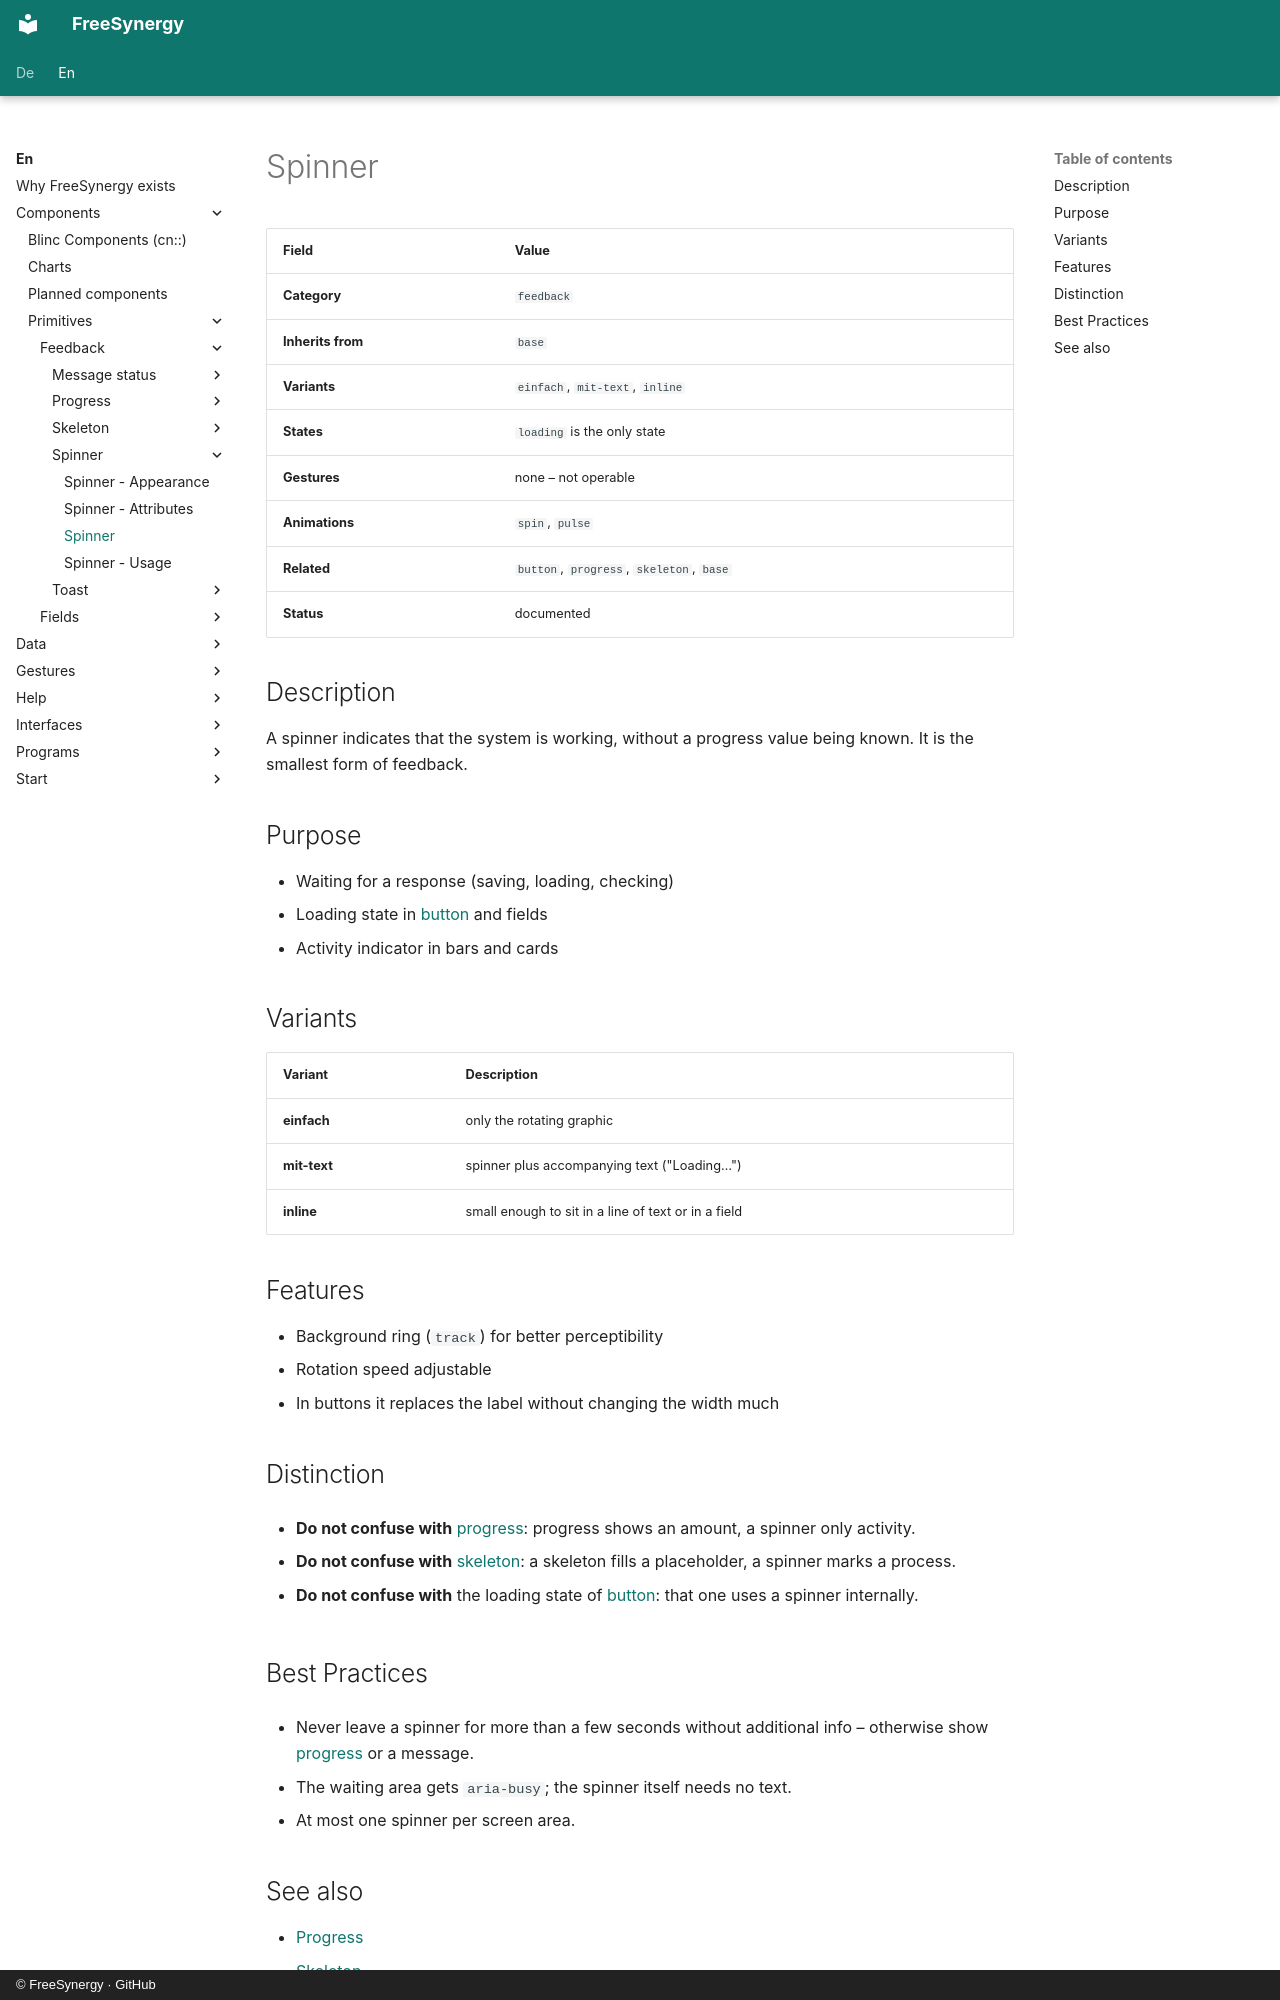

repository: FreeSynergy/fs-documentation · page: en/components/primitives/feedback/spinner/description/index.html · generator: mkdocs · copyright: © FreeSynergy · GitHub

# Spinner

| Field | Value |
|-------|-------|
| **Category** | `feedback` |
| **Inherits from** | `base` |
| **Variants** | `einfach`, `mit-text`, `inline` |
| **States** | `loading` is the only state |
| **Gestures** | none – not operable |
| **Animations** | `spin`, `pulse` |
| **Related** | `button`, `progress`, `skeleton`, `base` |
| **Status** | documented |

## Description

A spinner indicates that the system is working, without a progress value being
known. It is the smallest form of feedback.

## Purpose

- Waiting for a response (saving, loading, checking)
- Loading state in [button](../../actions/button/) and fields
- Activity indicator in bars and cards

## Variants

| Variant | Description |
|---------|-------------|
| **einfach** | only the rotating graphic |
| **mit-text** | spinner plus accompanying text ("Loading…") |
| **inline** | small enough to sit in a line of text or in a field |

## Features

- Background ring (`track`) for better perceptibility
- Rotation speed adjustable
- In buttons it replaces the label without changing the width much

## Distinction

- **Do not confuse with** [progress](../progress/): progress shows an amount,
  a spinner only activity.

- **Do not confuse with** [skeleton](../skeleton/): a skeleton fills a
  placeholder, a spinner marks a process.

- **Do not confuse with** the loading state of [button](../../actions/button/):
  that one uses a spinner internally.

## Best Practices

- Never leave a spinner for more than a few seconds without additional info –
  otherwise show [progress](../progress/) or a message.

- The waiting area gets `aria-busy`; the spinner itself needs no text.
- At most one spinner per screen area.
